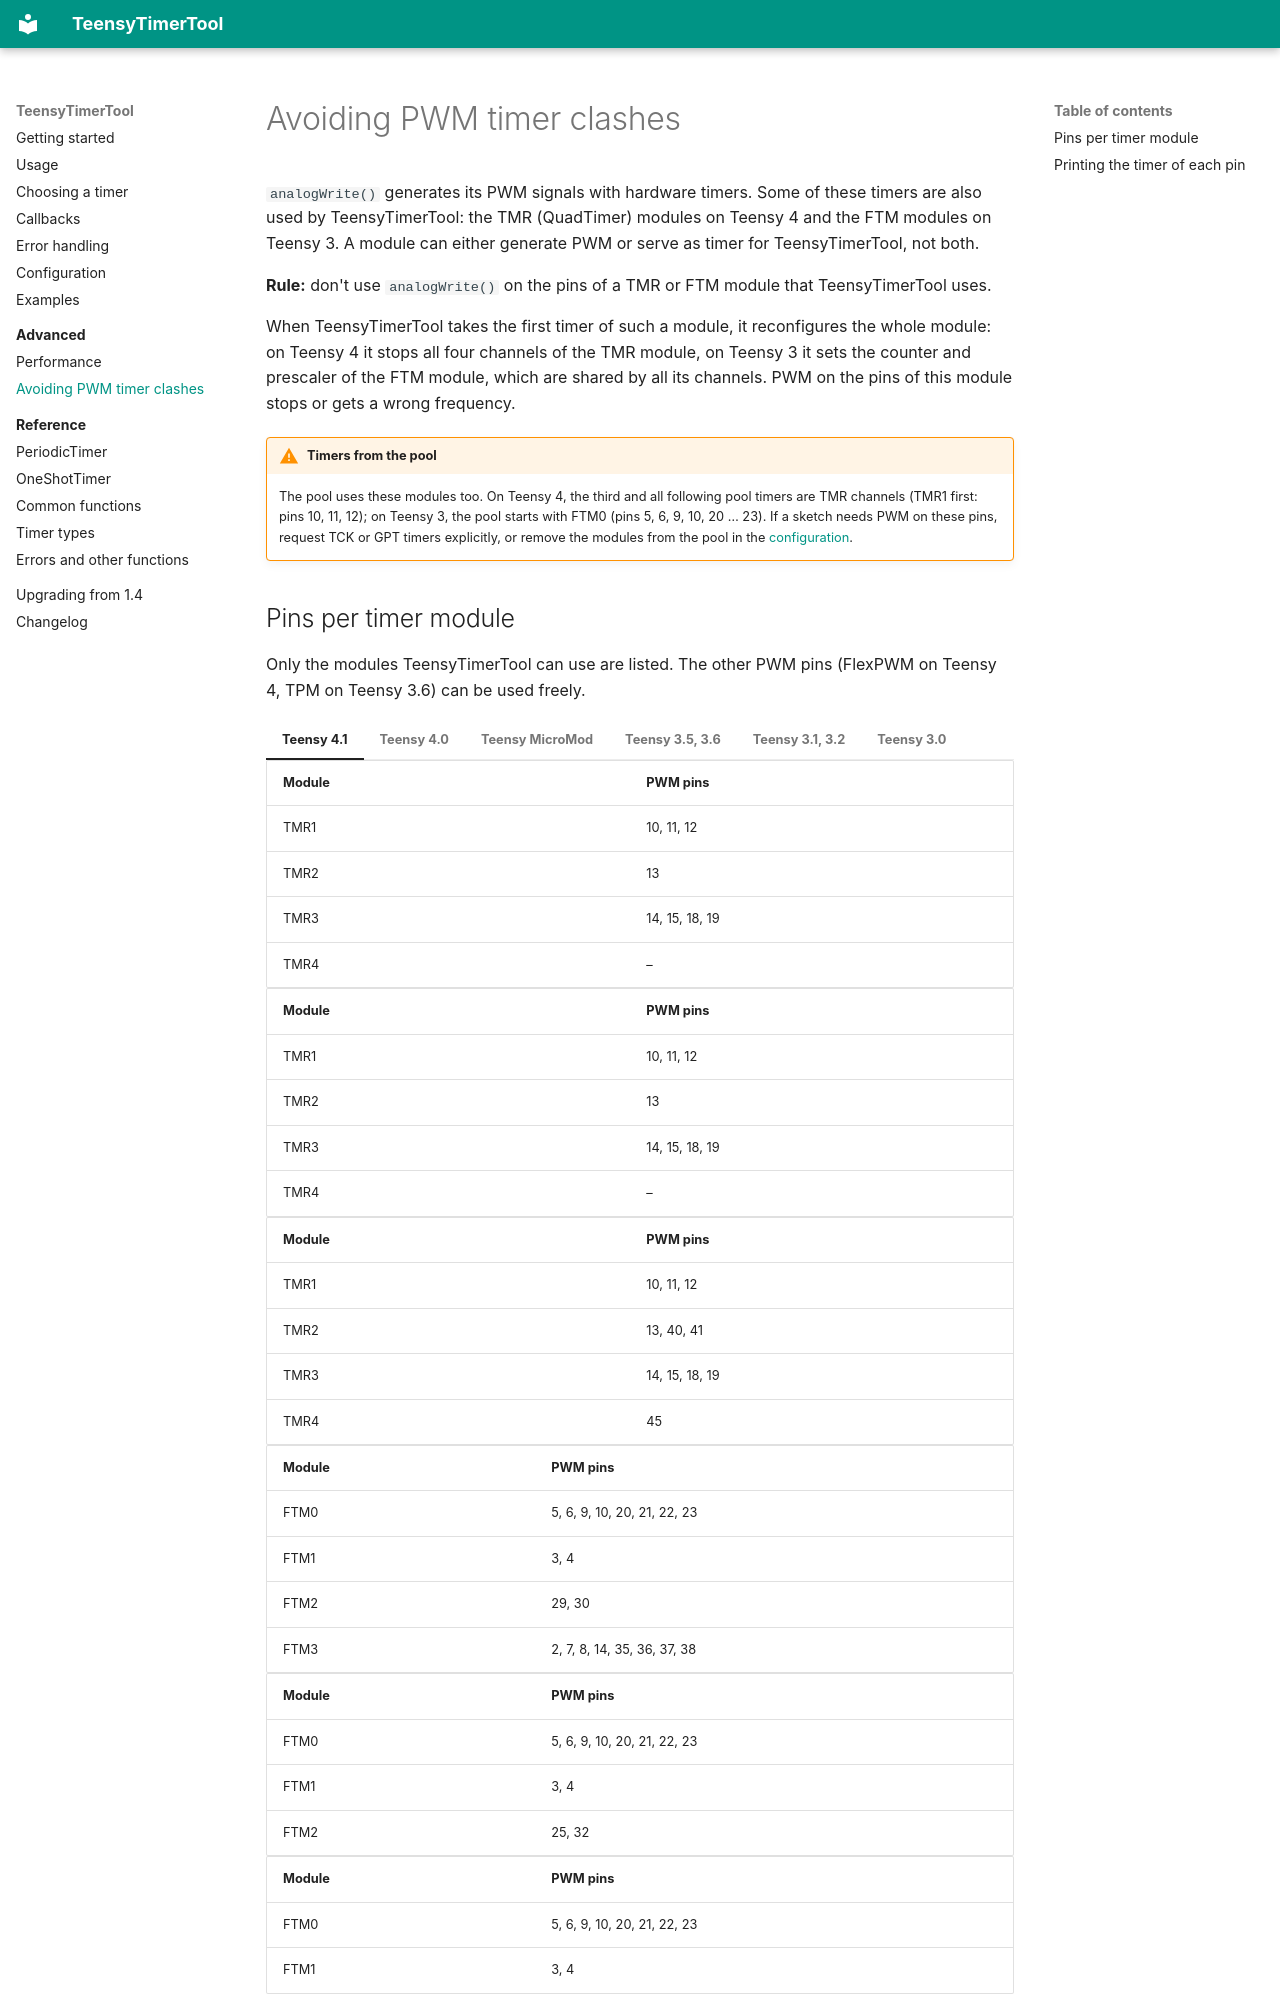

repository: luni64/TeensyTimerTool · page: advanced/pwm-timer-clashes/index.html · generator: mkdocs

# Avoiding PWM timer clashes

`analogWrite()` generates its PWM signals with hardware timers. Some of these timers are also used by
TeensyTimerTool: the TMR (QuadTimer) modules on Teensy 4 and the FTM modules on Teensy 3. A module can
either generate PWM or serve as timer for TeensyTimerTool, not both.

**Rule:** don't use `analogWrite()` on the pins of a TMR or FTM module that TeensyTimerTool uses.

When TeensyTimerTool takes the first timer of such a module, it reconfigures the whole module: on
Teensy 4 it stops all four channels of the TMR module, on Teensy 3 it sets the counter and prescaler of
the FTM module, which are shared by all its channels. PWM on the pins of this module stops or gets a
wrong frequency.

!!! warning "Timers from the pool"
    The pool uses these modules too. On Teensy 4, the third and all following pool timers are TMR
    channels (TMR1 first: pins 10, 11, 12); on Teensy 3, the pool starts with FTM0 (pins 5, 6, 9, 10,
    20 … 23). If a sketch needs PWM on these pins, request TCK or GPT timers explicitly, or remove the
    modules from the pool in the [configuration](../configuration.md#timer-pool).
